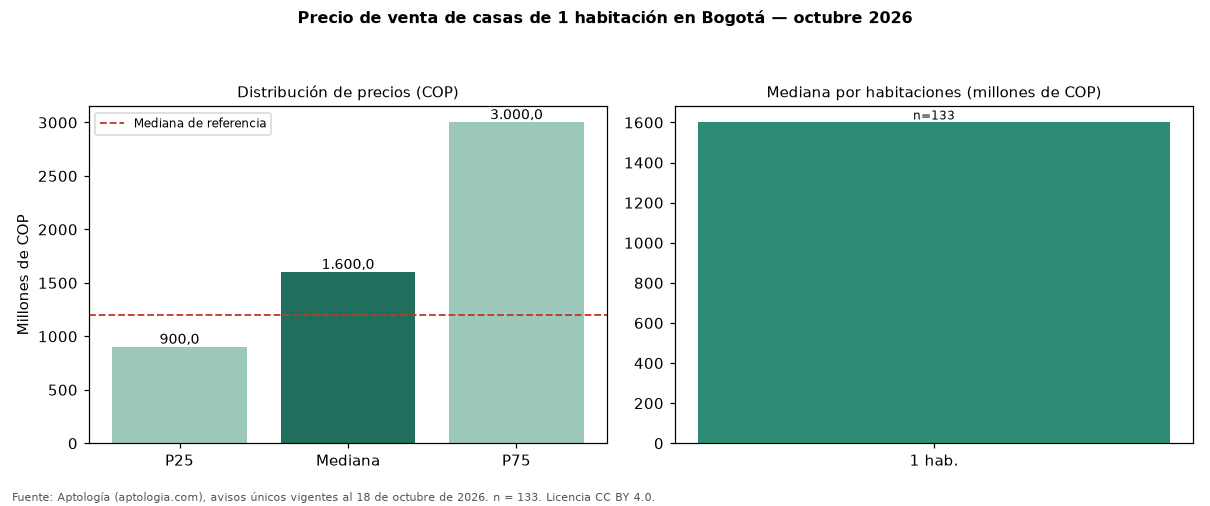

Data behind this chart, as committed beside it:
seccion, metrica, valor_cop, n
precio, p25, 900000000, 133
precio, mediana, 1600000000, 133
precio, p75, 3000000000, 133
cop_por_m2, p25, 3771509, 133
cop_por_m2, mediana, 5247225, 133
cop_por_m2, p75, 7569172, 133
area, area_mediana_m2, 302.0, 133
habitaciones, 1, 1600000000, 133
administracion, mediana, 110000, 7
estrato, moda, 3, 
parqueadero, porcentaje_con_parqueadero, 41.4, 133
referencia, mediana_referencia, 1200000000, 18669
referencia, mediana_cop_por_m2_referencia, 4724583, 18669
